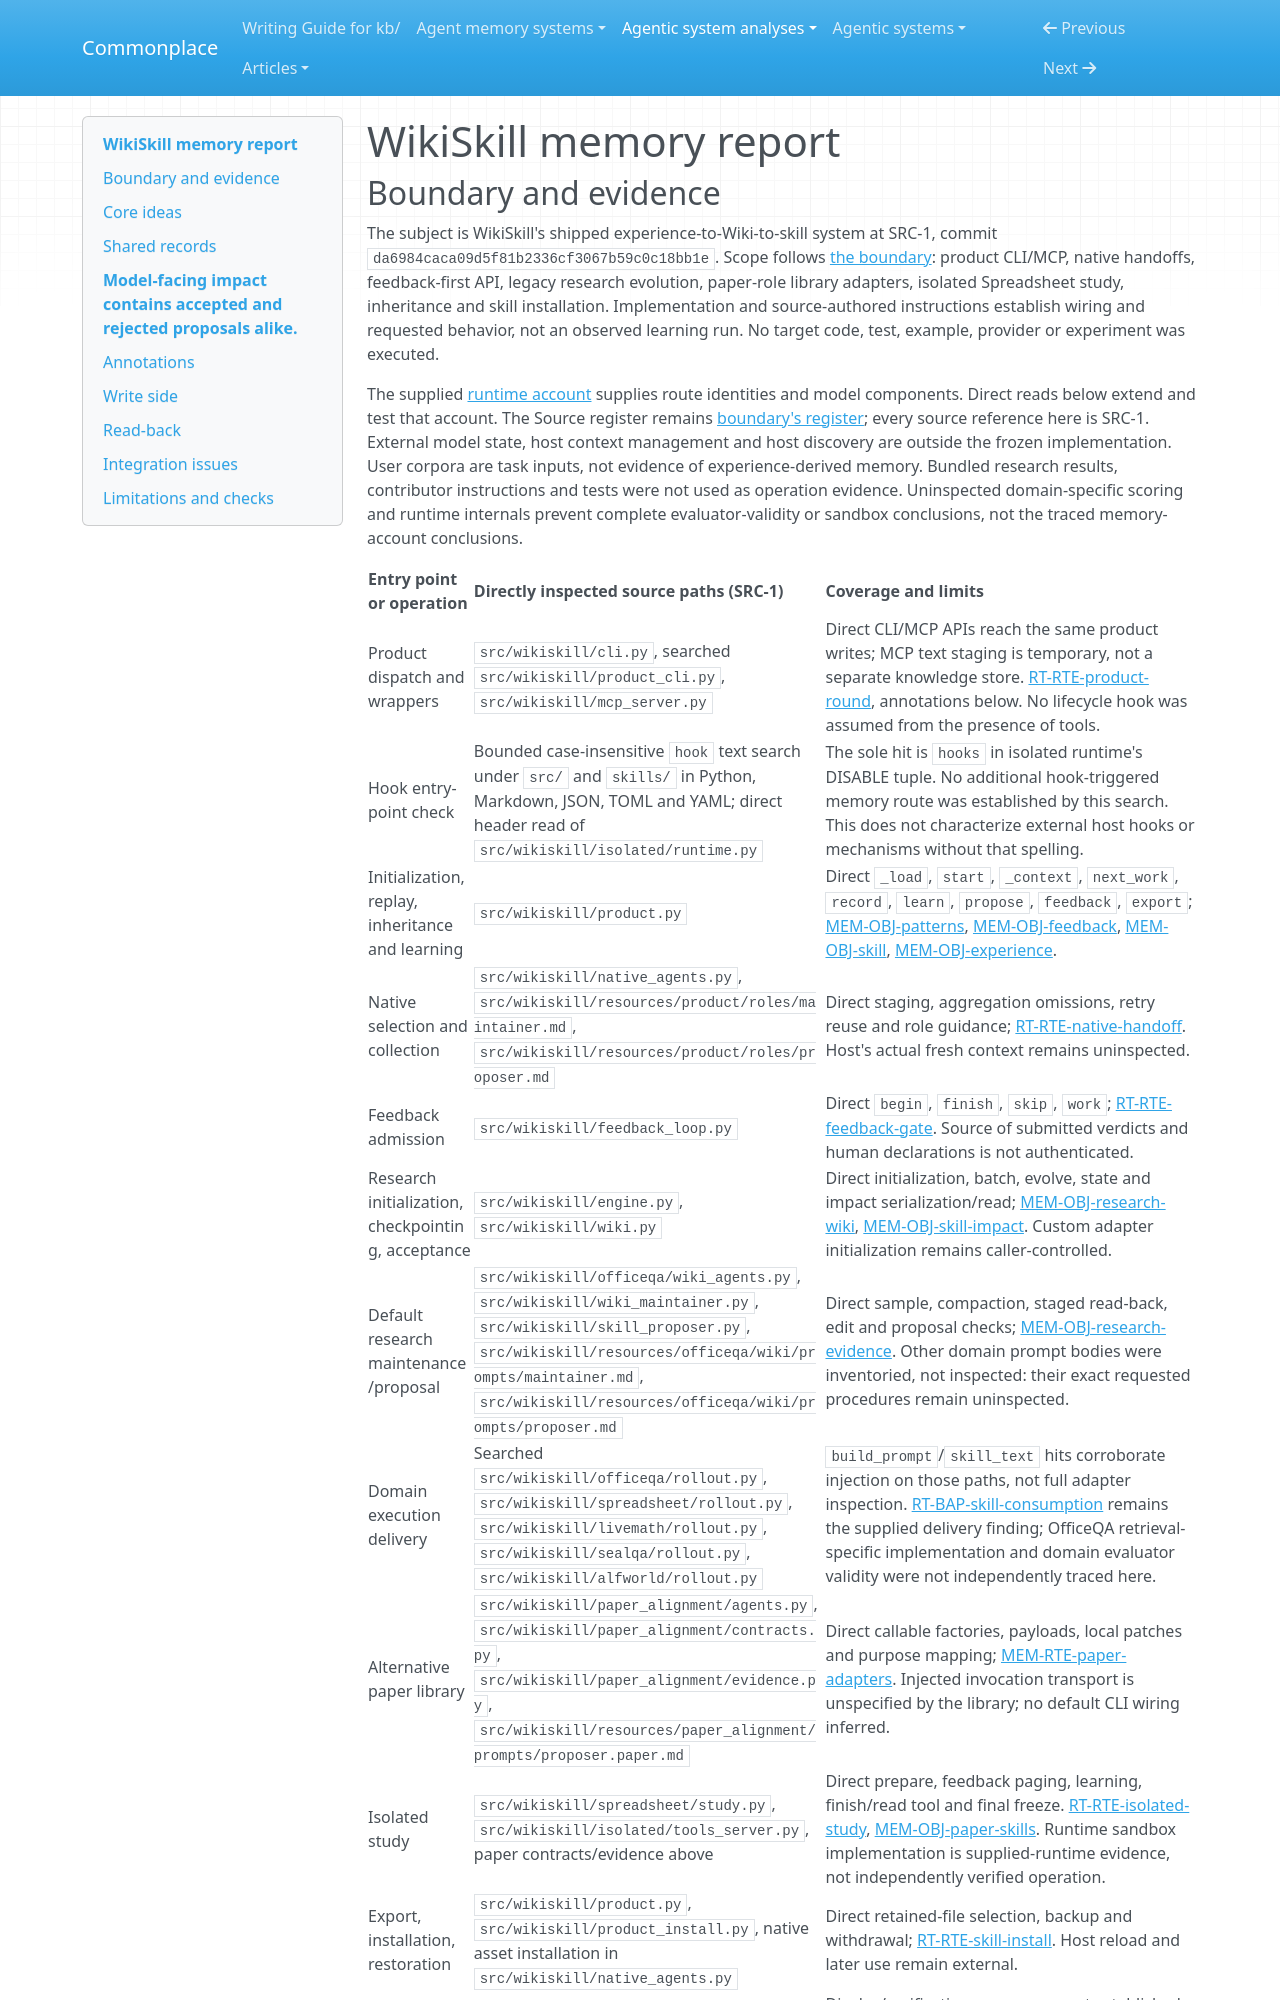

repository: zby/commonplace · page: agentic-system-analyses/retained/wikiskill/memory/index.html · generator: mkdocs

---
type: agentic-system-analyses/types/agentic-system-memory-report.md
description: "WikiSkill memory: journal-backed lessons, retained skills, research trace selection and paper-role alternatives."
run-id: AAS-2026-10-15-wikiskill-baafad05d35e-01
source-identity: https://github.com/Stahl-G/WikiSkill
reviewed-boundary: da6984caca09d5f81b2336cf3067b59c0c18bb1e
---

# WikiSkill memory report
